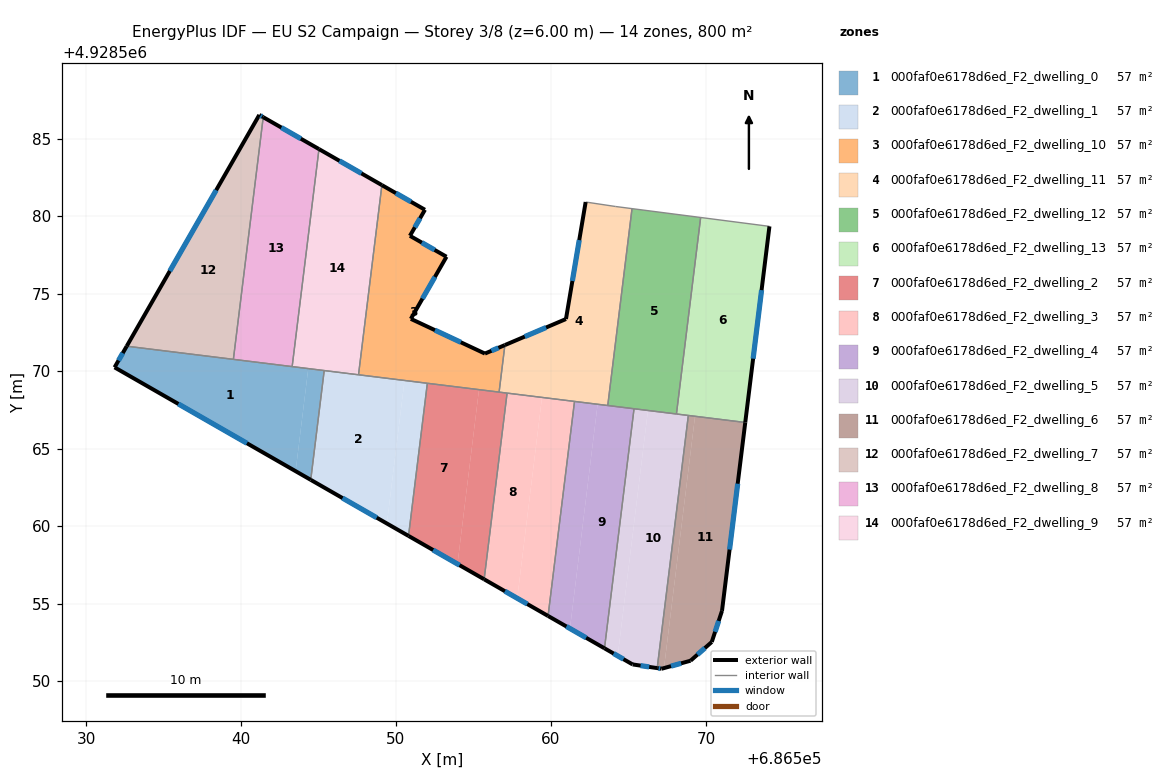
=== STOREY PLAN SPEC (per zone: floor XY polygon, exterior-wall plan segments, windows/doors) ===
zone 1: 000faf0e6178d6ed_F2_dwelling_0  (57.1 m²)
  floor: (686544.34, 4928570.16) (686543.53, 4928563.54) (686531.84, 4928570.24) (686532.62, 4928571.61)
  floor: (686545.37, 4928570.03) (686544.50, 4928562.98) (686543.53, 4928563.54) (686544.34, 4928570.16)
  exterior wall: (686531.84, 4928570.24) – (686544.50, 4928562.98)  [14.6 m]
    window: (686535.96, 4928567.88) – (686540.38, 4928565.34)  [5.3 m²]
  exterior wall: (686532.62, 4928571.61) – (686531.84, 4928570.24)  [1.6 m]
    window: (686532.37, 4928571.16) – (686532.10, 4928570.68)  [0.6 m²]
  interior walls: 4
zone 2: 000faf0e6178d6ed_F2_dwelling_1  (57.1 m²)
  floor: (686550.55, 4928569.39) (686549.41, 4928560.16) (686544.50, 4928562.98) (686545.37, 4928570.03)
  floor: (686552.03, 4928569.21) (686550.81, 4928559.36) (686549.41, 4928560.16) (686550.55, 4928569.39)
  exterior wall: (686544.50, 4928562.98) – (686550.81, 4928559.36)  [7.3 m]
    window: (686546.55, 4928561.80) – (686548.76, 4928560.54)  [2.7 m²]
  interior walls: 4
zone 3: 000faf0e6178d6ed_F2_dwelling_10  (57.1 m²)
  floor: (686551.87, 4928580.41) (686550.90, 4928578.73) (686553.26, 4928577.38) (686550.96, 4928573.37) (686555.74, 4928571.13) (686557.03, 4928571.68) (686556.66, 4928568.64) (686547.58, 4928569.76) (686549.09, 4928582.00)
  exterior wall: (686550.96, 4928573.37) – (686553.26, 4928577.38)  [4.6 m]
    window: (686551.71, 4928574.67) – (686552.51, 4928576.07)  [1.7 m²]
  exterior wall: (686555.74, 4928571.13) – (686550.96, 4928573.37)  [5.3 m]
    window: (686554.19, 4928571.86) – (686552.52, 4928572.64)  [1.9 m²]
  exterior wall: (686557.03, 4928571.68) – (686555.74, 4928571.13)  [1.4 m]
    window: (686556.61, 4928571.50) – (686556.16, 4928571.31)  [0.5 m²]
  exterior wall: (686551.87, 4928580.41) – (686549.09, 4928582.00)  [3.2 m]
    window: (686550.97, 4928580.93) – (686550.00, 4928581.48)  [1.2 m²]
  exterior wall: (686550.90, 4928578.73) – (686551.87, 4928580.41)  [1.9 m]
    window: (686551.22, 4928579.27) – (686551.56, 4928579.86)  [0.7 m²]
  exterior wall: (686553.26, 4928577.38) – (686550.90, 4928578.73)  [2.7 m]
    window: (686552.49, 4928577.82) – (686551.67, 4928578.29)  [1.0 m²]
  interior walls: 4
zone 4: 000faf0e6178d6ed_F2_dwelling_11  (57.1 m²)
  floor: (686565.23, 4928580.48) (686563.67, 4928567.78) (686556.66, 4928568.64) (686557.03, 4928571.68) (686560.97, 4928573.36) (686562.24, 4928580.91) (686564.18, 4928580.62)
  exterior wall: (686560.97, 4928573.36) – (686557.03, 4928571.68)  [4.3 m]
    window: (686559.69, 4928572.81) – (686558.31, 4928572.22)  [1.6 m²]
  exterior wall: (686562.24, 4928580.91) – (686560.97, 4928573.36)  [7.7 m]
    window: (686561.83, 4928578.45) – (686561.39, 4928575.81)  [2.8 m²]
  interior walls: 7
zone 5: 000faf0e6178d6ed_F2_dwelling_12  (57.1 m²)
  floor: (686569.66, 4928579.91) (686568.10, 4928567.23) (686563.67, 4928567.78) (686565.23, 4928580.48)
  interior walls: 5
zone 6: 000faf0e6178d6ed_F2_dwelling_13  (57.1 m²)
  floor: (686574.10, 4928579.34) (686572.54, 4928566.68) (686568.10, 4928567.23) (686569.66, 4928579.91)
  exterior wall: (686572.54, 4928566.68) – (686574.10, 4928579.34)  [12.8 m]
    window: (686573.05, 4928570.80) – (686573.59, 4928575.22)  [4.7 m²]
  interior walls: 4
zone 7: 000faf0e6178d6ed_F2_dwelling_2  (57.1 m²)
  floor: (686555.36, 4928568.80) (686553.97, 4928557.55) (686550.81, 4928559.36) (686552.03, 4928569.21)
  floor: (686557.17, 4928568.58) (686555.69, 4928556.56) (686553.97, 4928557.55) (686555.36, 4928568.80)
  exterior wall: (686550.81, 4928559.36) – (686555.69, 4928556.56)  [5.6 m]
    window: (686552.40, 4928558.45) – (686554.10, 4928557.47)  [2.1 m²]
  interior walls: 4
zone 8: 000faf0e6178d6ed_F2_dwelling_3  (57.1 m²)
  floor: (686559.42, 4928568.30) (686557.83, 4928555.34) (686555.69, 4928556.56) (686557.17, 4928568.58)
  floor: (686561.52, 4928568.04) (686559.82, 4928554.20) (686557.83, 4928555.34) (686559.42, 4928568.30)
  exterior wall: (686555.69, 4928556.56) – (686559.82, 4928554.20)  [4.8 m]
    window: (686557.03, 4928555.79) – (686558.47, 4928554.97)  [1.7 m²]
  interior walls: 3
zone 9: 000faf0e6178d6ed_F2_dwelling_4  (57.1 m²)
  floor: (686565.36, 4928567.57) (686563.46, 4928552.11) (686561.23, 4928553.39) (686563.01, 4928567.86)
  floor: (686563.01, 4928567.86) (686561.23, 4928553.39) (686559.82, 4928554.20) (686561.52, 4928568.04)
  exterior wall: (686559.82, 4928554.20) – (686563.46, 4928552.11)  [4.2 m]
    window: (686561.00, 4928553.52) – (686562.27, 4928552.79)  [1.5 m²]
  interior walls: 4
zone 10: 000faf0e6178d6ed_F2_dwelling_5  (57.1 m²)
  floor: (686566.26, 4928567.46) (686564.31, 4928551.62) (686563.46, 4928552.11) (686565.36, 4928567.57)
  floor: (686568.87, 4928567.13) (686566.86, 4928550.83) (686565.27, 4928551.07) (686564.31, 4928551.62) (686566.26, 4928567.46)
  exterior wall: (686565.27, 4928551.07) – (686566.86, 4928550.83)  [1.6 m]
    window: (686565.79, 4928550.99) – (686566.34, 4928550.91)  [0.6 m²]
  exterior wall: (686563.46, 4928552.11) – (686565.27, 4928551.07)  [2.1 m]
    window: (686564.05, 4928551.77) – (686564.68, 4928551.41)  [0.8 m²]
  interior walls: 4
zone 11: 000faf0e6178d6ed_F2_dwelling_6  (57.1 m²)
  floor: (686572.54, 4928566.68) (686571.04, 4928554.53) (686570.38, 4928552.52) (686569.01, 4928551.31) (686567.30, 4928550.83) (686569.30, 4928567.08)
  floor: (686569.30, 4928567.08) (686567.30, 4928550.83) (686567.14, 4928550.79) (686566.86, 4928550.83) (686568.87, 4928567.13)
  exterior wall: (686571.04, 4928554.53) – (686572.54, 4928566.68)  [12.2 m]
    window: (686571.53, 4928558.48) – (686572.05, 4928562.73)  [4.5 m²]
  exterior wall: (686570.38, 4928552.52) – (686571.04, 4928554.53)  [2.1 m]
    window: (686570.60, 4928553.17) – (686570.83, 4928553.87)  [0.8 m²]
  exterior wall: (686569.01, 4928551.31) – (686570.38, 4928552.52)  [1.8 m]
    window: (686569.46, 4928551.70) – (686569.94, 4928552.13)  [0.7 m²]
  exterior wall: (686567.14, 4928550.79) – (686569.01, 4928551.31)  [1.9 m]
    window: (686567.75, 4928550.96) – (686568.40, 4928551.14)  [0.7 m²]
  exterior wall: (686566.86, 4928550.83) – (686567.14, 4928550.79)  [0.3 m]
    window: (686566.95, 4928550.82) – (686567.05, 4928550.80)  [0.1 m²]
  interior walls: 2
zone 12: 000faf0e6178d6ed_F2_dwelling_7  (57.1 m²)
  floor: (686541.44, 4928586.38) (686539.51, 4928570.76) (686532.62, 4928571.61) (686541.18, 4928586.53)
  exterior wall: (686541.18, 4928586.53) – (686532.62, 4928571.61)  [17.2 m]
    window: (686538.40, 4928581.67) – (686535.41, 4928576.46)  [6.3 m²]
  exterior wall: (686541.44, 4928586.38) – (686541.18, 4928586.53)  [0.3 m]
    window: (686541.35, 4928586.43) – (686541.26, 4928586.48)  [0.1 m²]
  interior walls: 2
zone 13: 000faf0e6178d6ed_F2_dwelling_8  (57.1 m²)
  floor: (686545.03, 4928584.32) (686543.30, 4928570.29) (686539.51, 4928570.76) (686541.44, 4928586.38)
  exterior wall: (686545.03, 4928584.32) – (686541.44, 4928586.38)  [4.1 m]
    window: (686543.86, 4928584.99) – (686542.61, 4928585.71)  [1.5 m²]
  interior walls: 3
zone 14: 000faf0e6178d6ed_F2_dwelling_9  (57.1 m²)
  floor: (686549.09, 4928582.00) (686547.58, 4928569.76) (686543.30, 4928570.29) (686545.03, 4928584.32)
  exterior wall: (686549.09, 4928582.00) – (686545.03, 4928584.32)  [4.7 m]
    window: (686547.77, 4928582.76) – (686546.35, 4928583.57)  [1.7 m²]
  interior walls: 4

=== DERIVED (storey summary) ===
Building: EU S2 Campaign
Storey: 3 of 8  (floor level z = 6.00 m)
Storey gross floor area: 799.6 m²
Zones on this storey: 14
  - 000faf0e6178d6ed_F2_dwelling_0: floor 57.1 m²; exterior wall 16.2 m (48.5 m²); 2 window(s) 5.9 m²; WWR 12.2%
  - 000faf0e6178d6ed_F2_dwelling_1: floor 57.1 m²; exterior wall 7.3 m (21.8 m²); 1 window(s) 2.7 m²; WWR 12.2%
  - 000faf0e6178d6ed_F2_dwelling_10: floor 57.1 m²; exterior wall 19.2 m (57.5 m²); 6 window(s) 7.0 m²; WWR 12.2%
  - 000faf0e6178d6ed_F2_dwelling_11: floor 57.1 m²; exterior wall 11.9 m (35.8 m²); 2 window(s) 4.4 m²; WWR 12.2%
  - 000faf0e6178d6ed_F2_dwelling_12: floor 57.1 m²
  - 000faf0e6178d6ed_F2_dwelling_13: floor 57.1 m²; exterior wall 12.8 m (38.3 m²); 1 window(s) 4.7 m²; WWR 12.2%
  - 000faf0e6178d6ed_F2_dwelling_2: floor 57.1 m²; exterior wall 5.6 m (16.9 m²); 1 window(s) 2.1 m²; WWR 12.2%
  - 000faf0e6178d6ed_F2_dwelling_3: floor 57.1 m²; exterior wall 4.8 m (14.3 m²); 1 window(s) 1.7 m²; WWR 12.2%
  - 000faf0e6178d6ed_F2_dwelling_4: floor 57.1 m²; exterior wall 4.2 m (12.6 m²); 1 window(s) 1.5 m²; WWR 12.2%
  - 000faf0e6178d6ed_F2_dwelling_5: floor 57.1 m²; exterior wall 3.7 m (11.1 m²); 2 window(s) 1.4 m²; WWR 12.2%
  - 000faf0e6178d6ed_F2_dwelling_6: floor 57.1 m²; exterior wall 18.4 m (55.3 m²); 5 window(s) 6.8 m²; WWR 12.2%
  - 000faf0e6178d6ed_F2_dwelling_7: floor 57.1 m²; exterior wall 17.5 m (52.5 m²); 2 window(s) 6.4 m²; WWR 12.2%
  - 000faf0e6178d6ed_F2_dwelling_8: floor 57.1 m²; exterior wall 4.1 m (12.4 m²); 1 window(s) 1.5 m²; WWR 12.2%
  - 000faf0e6178d6ed_F2_dwelling_9: floor 57.1 m²; exterior wall 4.7 m (14.0 m²); 1 window(s) 1.7 m²; WWR 12.2%
Zone adjacency (shared interzone walls):
  - 000faf0e6178d6ed_F2_dwelling_0 ↔ 000faf0e6178d6ed_F2_dwelling_1
  - 000faf0e6178d6ed_F2_dwelling_0 ↔ 000faf0e6178d6ed_F2_dwelling_7
  - 000faf0e6178d6ed_F2_dwelling_0 ↔ 000faf0e6178d6ed_F2_dwelling_8
  - 000faf0e6178d6ed_F2_dwelling_0 ↔ 000faf0e6178d6ed_F2_dwelling_9
  - 000faf0e6178d6ed_F2_dwelling_1 ↔ 000faf0e6178d6ed_F2_dwelling_10
  - 000faf0e6178d6ed_F2_dwelling_1 ↔ 000faf0e6178d6ed_F2_dwelling_2
  - 000faf0e6178d6ed_F2_dwelling_1 ↔ 000faf0e6178d6ed_F2_dwelling_9
  - 000faf0e6178d6ed_F2_dwelling_10 ↔ 000faf0e6178d6ed_F2_dwelling_11
  - 000faf0e6178d6ed_F2_dwelling_10 ↔ 000faf0e6178d6ed_F2_dwelling_2
  - 000faf0e6178d6ed_F2_dwelling_10 ↔ 000faf0e6178d6ed_F2_dwelling_9
  - 000faf0e6178d6ed_F2_dwelling_11 ↔ 000faf0e6178d6ed_F2_dwelling_12
  - 000faf0e6178d6ed_F2_dwelling_11 ↔ 000faf0e6178d6ed_F2_dwelling_2
  - 000faf0e6178d6ed_F2_dwelling_11 ↔ 000faf0e6178d6ed_F2_dwelling_3
  - 000faf0e6178d6ed_F2_dwelling_11 ↔ 000faf0e6178d6ed_F2_dwelling_4
  - 000faf0e6178d6ed_F2_dwelling_12 ↔ 000faf0e6178d6ed_F2_dwelling_13
  - 000faf0e6178d6ed_F2_dwelling_12 ↔ 000faf0e6178d6ed_F2_dwelling_4
  - 000faf0e6178d6ed_F2_dwelling_12 ↔ 000faf0e6178d6ed_F2_dwelling_5
  - 000faf0e6178d6ed_F2_dwelling_13 ↔ 000faf0e6178d6ed_F2_dwelling_5
  - 000faf0e6178d6ed_F2_dwelling_13 ↔ 000faf0e6178d6ed_F2_dwelling_6
  - 000faf0e6178d6ed_F2_dwelling_2 ↔ 000faf0e6178d6ed_F2_dwelling_3
  - 000faf0e6178d6ed_F2_dwelling_3 ↔ 000faf0e6178d6ed_F2_dwelling_4
  - 000faf0e6178d6ed_F2_dwelling_4 ↔ 000faf0e6178d6ed_F2_dwelling_5
  - 000faf0e6178d6ed_F2_dwelling_5 ↔ 000faf0e6178d6ed_F2_dwelling_6
  - 000faf0e6178d6ed_F2_dwelling_7 ↔ 000faf0e6178d6ed_F2_dwelling_8
  - 000faf0e6178d6ed_F2_dwelling_8 ↔ 000faf0e6178d6ed_F2_dwelling_9